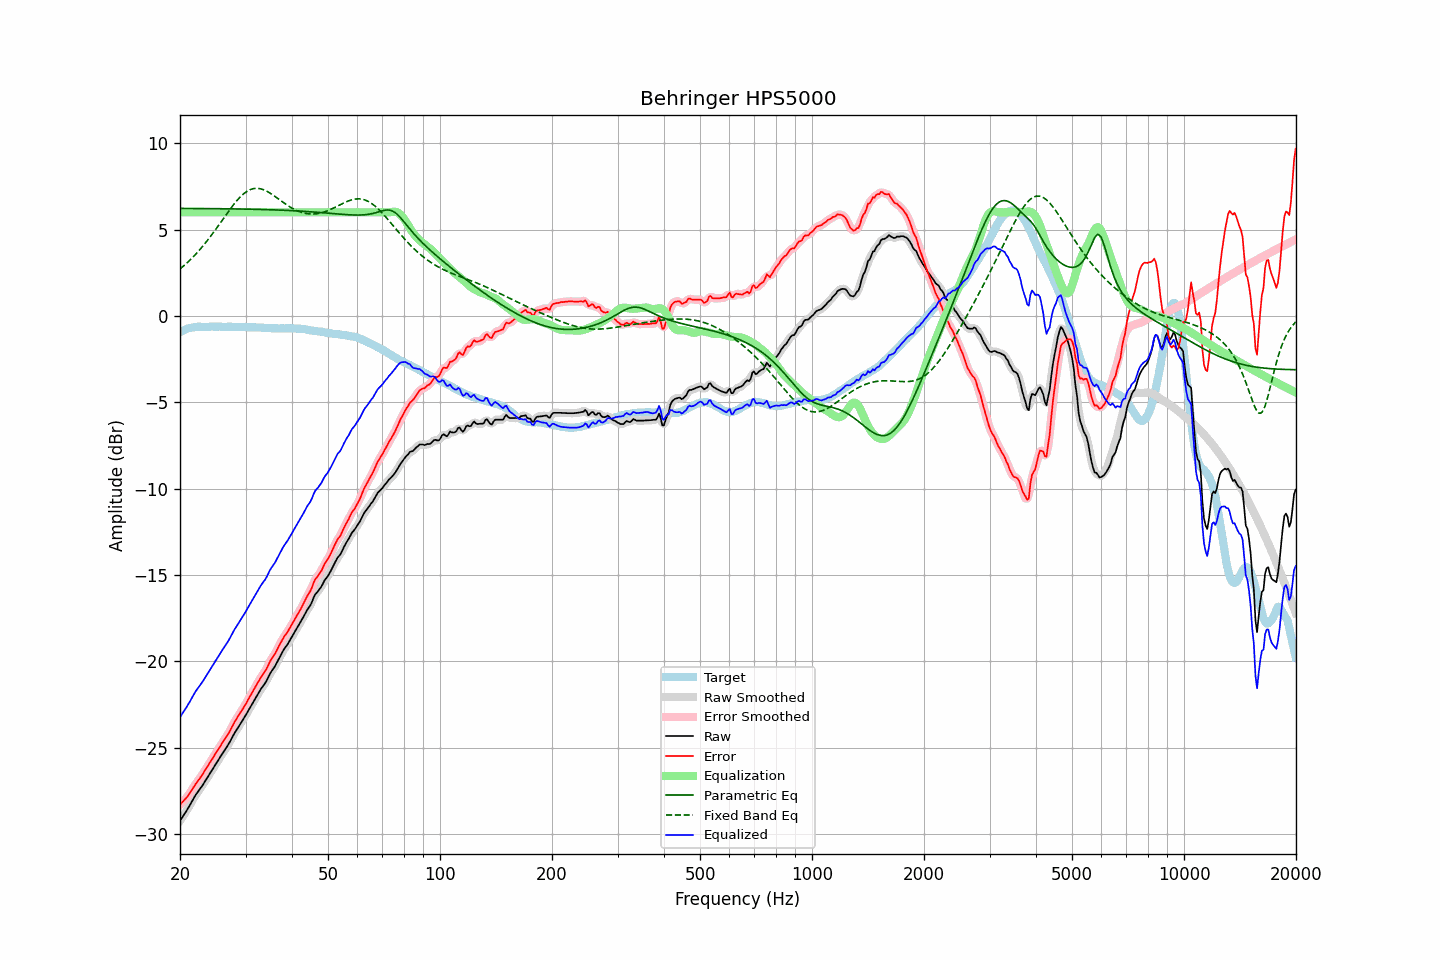

The data file committed next to this chart (first rows):
frequency, raw, error, smoothed, error_smoothed, equalization, parametric_eq, fixed_band_eq, equalized_raw, equalized_smoothed, target
20.00, -29.23, -28.29, -29.23, -28.29, 6.00, 6.23, 2.72, -23.23, -23.23, -0.94
20.20, -29.09, -28.20, -29.09, -28.20, 6.00, 6.23, 2.80, -23.09, -23.09, -0.89
20.40, -28.94, -28.10, -28.95, -28.10, 6.00, 6.23, 2.87, -22.94, -22.95, -0.84
20.61, -28.80, -27.99, -28.80, -28.00, 6.00, 6.22, 2.96, -22.80, -22.80, -0.81
20.81, -28.66, -27.90, -28.66, -27.90, 6.00, 6.22, 3.04, -22.66, -22.66, -0.76
21.02, -28.51, -27.79, -28.51, -27.78, 6.00, 6.22, 3.13, -22.51, -22.51, -0.72
21.23, -28.35, -27.65, -28.35, -27.65, 6.00, 6.22, 3.21, -22.35, -22.35, -0.70
21.44, -28.18, -27.50, -28.18, -27.50, 6.00, 6.22, 3.31, -22.18, -22.18, -0.68
21.66, -28.01, -27.35, -28.01, -27.35, 6.00, 6.22, 3.40, -22.01, -22.01, -0.66
21.87, -27.85, -27.19, -27.85, -27.20, 6.00, 6.22, 3.50, -21.85, -21.85, -0.65
22.09, -27.70, -27.06, -27.70, -27.07, 6.00, 6.22, 3.60, -21.70, -21.70, -0.64
22.31, -27.57, -26.94, -27.57, -26.94, 6.00, 6.22, 3.70, -21.57, -21.57, -0.63
22.54, -27.44, -26.82, -27.44, -26.81, 6.00, 6.22, 3.80, -21.44, -21.44, -0.63
22.76, -27.31, -26.68, -27.31, -26.68, 6.00, 6.22, 3.91, -21.31, -21.31, -0.63
22.99, -27.18, -26.54, -27.18, -26.54, 6.00, 6.22, 4.02, -21.18, -21.18, -0.64
23.22, -27.03, -26.39, -27.03, -26.39, 6.00, 6.22, 4.13, -21.03, -21.03, -0.64
23.45, -26.88, -26.24, -26.88, -26.25, 6.00, 6.22, 4.25, -20.88, -20.88, -0.64
23.69, -26.73, -26.10, -26.73, -26.10, 6.00, 6.22, 4.36, -20.73, -20.73, -0.63
23.92, -26.58, -25.95, -26.58, -25.95, 6.00, 6.21, 4.48, -20.58, -20.58, -0.63
24.16, -26.43, -25.81, -26.43, -25.81, 6.00, 6.21, 4.61, -20.43, -20.43, -0.62
24.40, -26.28, -25.67, -26.28, -25.66, 6.00, 6.21, 4.73, -20.28, -20.28, -0.61
24.65, -26.13, -25.51, -26.13, -25.51, 6.00, 6.21, 4.86, -20.13, -20.13, -0.62
24.89, -25.98, -25.35, -25.98, -25.36, 6.00, 6.21, 4.98, -19.98, -19.98, -0.62
25.14, -25.84, -25.21, -25.84, -25.21, 6.00, 6.21, 5.11, -19.84, -19.84, -0.63
25.39, -25.69, -25.07, -25.69, -25.07, 6.00, 6.21, 5.24, -19.69, -19.69, -0.62
25.65, -25.54, -24.92, -25.54, -24.92, 6.00, 6.21, 5.38, -19.54, -19.54, -0.62
25.91, -25.39, -24.77, -25.39, -24.77, 6.00, 6.21, 5.51, -19.39, -19.39, -0.63
26.16, -25.25, -24.62, -25.25, -24.62, 6.00, 6.21, 5.64, -19.25, -19.25, -0.63
26.43, -25.11, -24.48, -25.11, -24.48, 6.00, 6.20, 5.77, -19.11, -19.11, -0.63
26.69, -24.97, -24.34, -24.97, -24.34, 6.00, 6.20, 5.90, -18.97, -18.97, -0.63
26.96, -24.82, -24.20, -24.82, -24.19, 6.00, 6.20, 6.03, -18.82, -18.82, -0.62
27.23, -24.66, -24.04, -24.66, -24.03, 6.00, 6.20, 6.16, -18.66, -18.66, -0.62
27.50, -24.48, -23.86, -24.48, -23.86, 6.00, 6.20, 6.28, -18.48, -18.48, -0.63
27.77, -24.31, -23.67, -24.31, -23.68, 6.00, 6.20, 6.40, -18.31, -18.31, -0.64
28.05, -24.14, -23.50, -24.15, -23.51, 6.00, 6.20, 6.52, -18.14, -18.15, -0.64
28.33, -24.00, -23.35, -24.00, -23.35, 6.00, 6.19, 6.63, -18.00, -18.00, -0.65
28.62, -23.85, -23.20, -23.85, -23.20, 6.00, 6.19, 6.74, -17.85, -17.85, -0.65
28.90, -23.70, -23.06, -23.70, -23.05, 6.00, 6.19, 6.84, -17.70, -17.70, -0.64
29.19, -23.55, -22.90, -23.55, -22.90, 6.00, 6.19, 6.94, -17.55, -17.55, -0.66
29.48, -23.40, -22.76, -23.40, -22.76, 6.00, 6.19, 7.02, -17.40, -17.40, -0.64
29.78, -23.25, -22.60, -23.25, -22.61, 6.00, 6.19, 7.10, -17.25, -17.25, -0.65
30.08, -23.10, -22.46, -23.10, -22.45, 6.00, 6.18, 7.17, -17.10, -17.10, -0.64
30.38, -22.93, -22.28, -22.94, -22.29, 6.00, 6.18, 7.23, -16.93, -16.94, -0.65
30.68, -22.77, -22.12, -22.77, -22.12, 6.00, 6.18, 7.28, -16.77, -16.77, -0.65
30.99, -22.61, -21.96, -22.61, -21.95, 6.00, 6.18, 7.33, -16.61, -16.61, -0.66
31.30, -22.45, -21.79, -22.45, -21.79, 6.00, 6.18, 7.35, -16.45, -16.45, -0.66
31.61, -22.29, -21.63, -22.29, -21.63, 6.00, 6.17, 7.38, -16.29, -16.29, -0.66
31.93, -22.13, -21.47, -22.13, -21.47, 6.00, 6.17, 7.39, -16.13, -16.13, -0.66
32.24, -21.97, -21.29, -21.97, -21.30, 6.00, 6.17, 7.39, -15.97, -15.97, -0.68
32.57, -21.81, -21.14, -21.81, -21.14, 6.00, 6.17, 7.38, -15.81, -15.81, -0.67
32.89, -21.65, -20.98, -21.66, -20.98, 6.00, 6.16, 7.36, -15.65, -15.66, -0.67
33.22, -21.51, -20.83, -21.52, -20.84, 6.00, 6.16, 7.34, -15.51, -15.52, -0.68
33.55, -21.39, -20.70, -21.39, -20.70, 6.00, 6.16, 7.31, -15.39, -15.39, -0.69
33.89, -21.26, -20.56, -21.25, -20.55, 6.00, 6.16, 7.26, -15.26, -15.25, -0.70
34.23, -21.09, -20.40, -21.08, -20.39, 6.00, 6.15, 7.22, -15.09, -15.08, -0.69
34.57, -20.90, -20.20, -20.90, -20.20, 6.00, 6.15, 7.17, -14.90, -14.90, -0.71
34.92, -20.71, -20.00, -20.72, -20.02, 6.00, 6.15, 7.11, -14.71, -14.72, -0.71
35.27, -20.56, -19.85, -20.57, -19.86, 6.00, 6.14, 7.05, -14.56, -14.57, -0.71
35.62, -20.43, -19.72, -20.43, -19.71, 6.00, 6.14, 6.99, -14.43, -14.43, -0.72
35.97, -20.30, -19.58, -20.28, -19.57, 6.00, 6.14, 6.92, -14.30, -14.28, -0.72
... 635 more rows
